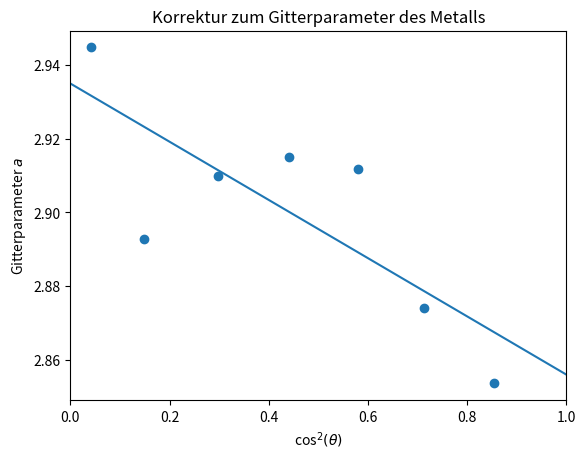

Recreate this plot in Python.
#!/usr/bin/env python3

import numpy as np
from scipy import stats
import matplotlib.pylab as plt
import matplotlib as mpl
from matplotlib import rc
from scipy import optimize, interpolate, misc, constants
import os
import sys
import re
import scipy.optimize as optimization
import math
import matplotlib.cm as cm

def sortArrayUpways(arr):
	n = len(arr)
	for i in range(0,n):
		for j in range(0,n):
			if(arr[i]<arr[j]):
				temp = arr[j]
				arr[j] = arr[i]
				arr[i] = temp

def killmultiples(arr):
	n = len(arr)
	for i in range(0,n):
		ind = arr[i]
		for j in range(0,n):
			if(arr[j]==arr[i]):
				arr[j] = 0
				print(arr)
		
	

#####parameter
R = 57.4
F = 130
rho = 1
lamda = 1.5417e-10

####Messwerte
r1_mess = np.array([45,65,81,97,114,135,157])
r2_mess = np.array([28,39,48,56,63,69,83,89,95,102,114,122,148,163]) #original [28,39,48,56,63,69,83,89,95,102,114,122,148,163]
r2_mess = r2_mess+3

####Theory filling for fcc and bcc
fcc = list()
bcc = list()

N = 0
for h in range(0,8):
	for k in range(0,8):
		for l in range(0,8):
#			if(len(fcc)<len(r2_mess)):
				if((h%2==0 and k%2==0 and l%2==0) or (h%2==1 and k%2==1 and l%2==1)):
					N = h**2+k**2+l**2
					fcc.append(N) 
#			if(len(bcc)<len(r1_mess)):
				if((h+k+l)%2==0):
					N = h**2+k**2+l**2
					bcc.append(N)


sortArrayUpways(bcc)
sortArrayUpways(fcc)

print(bcc)
print(fcc)

bcc1=np.array([2,4,6,8,10,12,14])
fcc1=np.array([3,4,8,11,12,16,19])
bcc2=np.array([2,4,6,8,10,12,14,16,18,20,22,24,26,30])#,32,34,36,38])
fcc2=np.array([3,4,8,11,12,16,19,20,24,27,32,35,36,40])#,43,44,48,51])

h1 = np.array([1,2,2,2,3,2,3])
k1 = np.array([1,0,1,2,1,2,2])
l1 = np.array([0,0,1,0,0,2,1])
h2 = np.array([1,2,2,3,2,4,3,4,4,3,4,5,6,6])
k2 = np.array([1,0,2,1,2,0,3,2,2,3,4,3,0,2])
l2 = np.array([1,0,0,1,2,0,1,0,2,3,0,1,0,0])

#####Winkel
theta1 = r1_mess/(2*R)
theta2 = r2_mess/(2*R)
costheta1 = np.cos(theta1)**2
costheta2 = np.cos(theta2)**2

#####Structure? Compare theory with measures
s1_expbcc = bcc1[0]/np.sin(theta1[0])**2 * np.sin(theta1)**2
s1_expfcc = fcc1[0]/np.sin(theta1[0])**2 * np.sin(theta1)**2
s2_expbcc = bcc2[0]/np.sin(theta2[0])**2 * np.sin(theta2)**2
s2_expfcc = fcc2[0]/np.sin(theta2[0])**2 * np.sin(theta2)**2

print("bcc0",bcc1[0])
print("sin0",np.sin(theta1[0])**2)
print("sini",np.sin(theta1)**2)

print("th_bcc1",bcc1)
print("ex_bcc1",s1_expbcc)
print("diffbcc",np.sum(abs(s1_expbcc-bcc1))/len(r1_mess))
print("th_fcc1",fcc1)
print("ex_fcc1",s1_expfcc)
print("difffcc",np.sum(abs(s1_expfcc-fcc1))/len(r1_mess))

print("th_bcc2",bcc2)
print("ex_bcc2",s2_expbcc)
print("diffbcc",np.sum(abs(s2_expbcc-bcc2))/len(r2_mess))
print("th_fcc2",fcc2)
print("ex_fcc2",s2_expfcc)
print("difffcc",np.sum(abs(s2_expfcc-fcc2))/len(r2_mess))



#netzebenen
a1 = lamda/(2*np.sin(theta1)) * np.sqrt(bcc1)
a2 = lamda/(2*np.sin(theta2)) * np.sqrt(fcc2)

a1 = a1*10**10
a2 = a2*10**10
print("mean a1",np.mean(a1))
print("mean a2",np.mean(a2))

print("a1",a1)
print("a2",a2)

#fit
cosSquare1 = np.cos(theta1)**2
cosSquare2 = np.cos(theta2)**2
print(len(a1),len(cosSquare1))
slope1, intercept1, r_value1, p_value1, std_err1 = stats.linregress(cosSquare1,a1)

slope2, intercept2, r_value2, p_value2, std_err2 = stats.linregress(cosSquare2,a2)
print("m1 = "+str(slope1), "b1 = "+str(intercept1), "MgS: 520 (falsche Farbe), BaO: 554, SrO: 516, LiBr: 550, KF: 534", r_value1, p_value1, std_err1)
print("m2 = "+str(slope2), "b2 = "+str(intercept2), "MgS: 520 (falsche Farbe), BaO: 554, SrO: 516, LiBr: 550, KF: 534", r_value2, p_value2, std_err2)


####output
s_exp1 = s1_expbcc
s_theo1 = bcc1
f = open('workfile','w')
f.write("r1\ttheta\tsexp\tstheo\tmiller\ta\n")
for i in range(0,len(a1)):
	f.write(str(round(r1_mess[i],0))+ "&\t" + str( round(theta1[i],2)) + "&\t" +  str( round(s_exp1[i],1)) +  "&\t" + str(round(s_theo1[i],1)) +  "&\t" + str(h1[i])+str(k1[i])+str(l1[i]) +str("&\t") + str(round(a1[i],2)))
	f.write("\n")

f.write("\n\n\n")
s_exp2 = s2_expfcc
s_theo2 = fcc2
f.write("r2\ttheta\tsexp\tstheo\tmiller\ta\n")
for i in range(0,len(a2)):
	f.write(str(round(r2_mess[i],0))+ "&\t" + str( round(theta2[i],2)) + "&\t" +  str( round(s_exp2[i],1)) +  "&\t" + str(round(s_theo2[i],1)) +  "&\t" + str(h2[i])+str(k2[i])+str(l2[i]) +str("&\t")+ str(round(a2[i],2)))
	f.write("\n")

f.close()



#plot
x = np.linspace(0,1,100)
fit1 = slope1*x+intercept1
fit2 = slope2*x+intercept2

fig = plt.figure()
ax = plt.gca()

plt.xlim((0,1))
plt.xlabel(r"cos$^2 (\theta)$")
plt.ylabel("Gitterparameter $a$")

i=1
if (i==1):
	plt.plot(x,fit1)
	plt.title("Korrektur zum Gitterparameter des Metalls")
	ax.scatter(cosSquare1, a1)
	plt.savefig("a1",dpi=100)
if (i==2):
	plt.plot(x,fit2)
	plt.title("Korrektur zum Gitterparameter des Salzes")
	ax.scatter(cosSquare2, a2)
	plt.savefig("a2",dpi=100)



plt.show()
